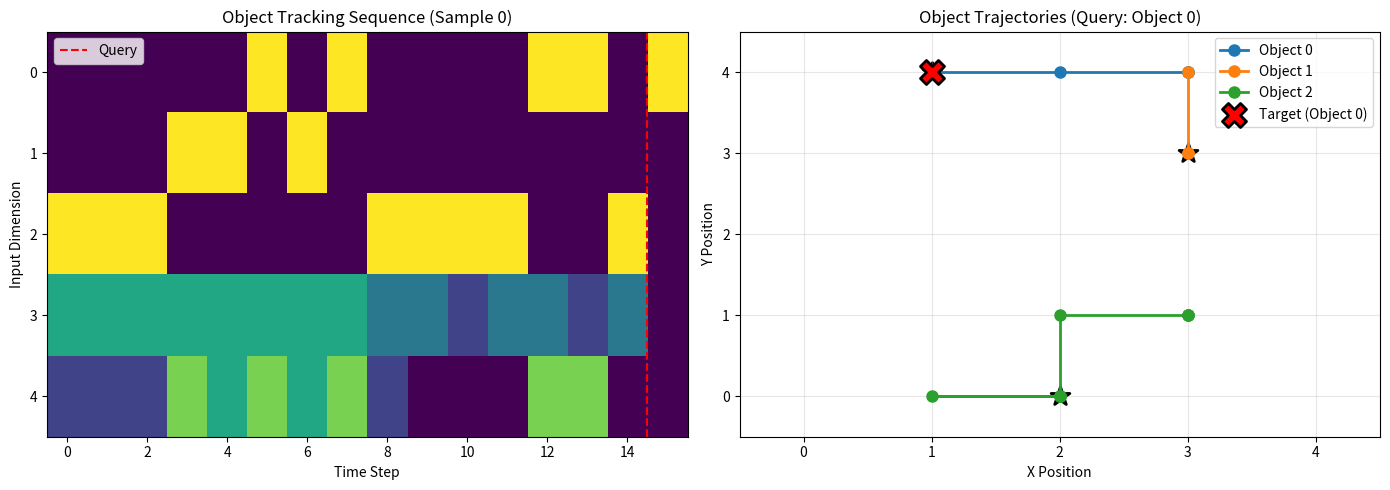

This chart was generated by the following Python code: (Note: this script raises an exception after producing the figure.)
"""
合成序列推理資料集生成器
論文 18：Relational RNN（關係型循環神經網路）(Santoro et al.)

本模組生成三種類型的序列推理任務：
1. 物件追蹤 (Object Tracking) - 追蹤在 2D 網格中移動的多個物件
2. 配對匹配 (Pair Matching) - 記憶並檢索配對元素
3. 簡單 bAbI 風格問答 - 根據序列事實回答問題

所有任務都需要記憶和關係推理能力。
"""

import numpy as np
import matplotlib.pyplot as plt
from typing import Tuple, List, Dict


# ============================================================================
# 任務 1：物件追蹤
# ============================================================================

def generate_object_tracking(n_samples=1000, seq_len=15, n_objects=3, grid_size=5):
    """
    追蹤在 2D 網格中移動的物件。

    任務：多個物件在網格中隨機移動。最後，查詢特定物件的最終位置。
    需要追蹤物件身份及其隨時間變化的位置。

    參數：
        n_samples: 要生成的樣本數量
        seq_len: 移動序列的長度
        n_objects: 要追蹤的物件數量
        grid_size: 網格大小 (grid_size x grid_size)

    回傳：
        X: (n_samples, seq_len+1, input_dim) - 輸入序列
           每個時間步編碼：[object_id (one-hot 編碼), x_pos, y_pos]
           最後一個時間步是查詢：[object_id (one-hot 編碼), 0, 0]
        y: (n_samples, 2) - 被查詢物件的最終位置 [x, y]
        metadata: 包含任務資訊的字典

    輸入維度：n_objects (one-hot 編碼) + 2 (x, y 座標)
    """
    input_dim = n_objects + 2
    X = np.zeros((n_samples, seq_len + 1, input_dim))
    y = np.zeros((n_samples, 2))

    for i in range(n_samples):
        # 為每個物件初始化隨機起始位置
        positions = {}
        for obj_id in range(n_objects):
            positions[obj_id] = [
                np.random.randint(0, grid_size),
                np.random.randint(0, grid_size)
            ]

        # 生成移動序列
        for t in range(seq_len):
            # 選擇一個隨機物件進行移動
            obj_id = np.random.randint(0, n_objects)

            # 隨機遊走（朝一個方向移動或停留）
            direction = np.random.choice(['up', 'down', 'left', 'right', 'stay'])
            if direction == 'up':
                positions[obj_id][1] = min(positions[obj_id][1] + 1, grid_size - 1)
            elif direction == 'down':
                positions[obj_id][1] = max(positions[obj_id][1] - 1, 0)
            elif direction == 'left':
                positions[obj_id][0] = max(positions[obj_id][0] - 1, 0)
            elif direction == 'right':
                positions[obj_id][0] = min(positions[obj_id][0] + 1, grid_size - 1)

            # 編碼：[one-hot object_id, x, y]
            X[i, t, obj_id] = 1  # One-hot 編碼
            X[i, t, n_objects] = positions[obj_id][0] / grid_size  # 正規化 x
            X[i, t, n_objects + 1] = positions[obj_id][1] / grid_size  # 正規化 y

        # 查詢：詢問一個隨機物件的位置
        query_obj = np.random.randint(0, n_objects)
        X[i, seq_len, query_obj] = 1  # 查詢編碼（one-hot，無位置）

        # 目標：被查詢物件的最終位置（已正規化）
        y[i, 0] = positions[query_obj][0] / grid_size
        y[i, 1] = positions[query_obj][1] / grid_size

    metadata = {
        'task': 'object_tracking',
        'n_objects': n_objects,
        'grid_size': grid_size,
        'seq_len': seq_len,
        'input_dim': input_dim,
        'output_dim': 2
    }

    return X, y, metadata


# ============================================================================
# 任務 2：配對匹配
# ============================================================================

def generate_pair_matching(n_samples=1000, seq_len=10, vocab_size=20):
    """
    記憶序列中較早顯示的配對。

    任務：前半部分顯示配對 (A, B)、(C, D) 等。後半部分查詢配對中的一個元素。
    模型必須檢索出配對的另一個元素。

    參數：
        n_samples: 要生成的樣本數量
        seq_len: 總序列長度（必須是偶數）
        vocab_size: 元素的詞彙表大小

    回傳：
        X: (n_samples, seq_len, vocab_size+1) - 輸入序列
           前半部分：配對編碼為連續的 one-hot 向量
           後半部分：查詢（帶有特殊標記的單一元素）
        y: (n_samples, vocab_size) - 配對的元素（one-hot 編碼）
        metadata: 包含任務資訊的字典

    序列範例 (vocab_size=5, seq_len=6)：
        t=0: [1,0,0,0,0,0] (元素 A)
        t=1: [0,1,0,0,0,0] (元素 B) -> 配對 (A, B)
        t=2: [0,0,1,0,0,0] (元素 C)
        t=3: [0,0,0,1,0,0] (元素 D) -> 配對 (C, D)
        t=4: [1,0,0,0,0,1] (查詢 A 並帶有標記)
        t=5: 填充
        輸出: [0,1,0,0,0] (答案: B)
    """
    if seq_len % 2 != 0:
        seq_len += 1  # 使其為偶數

    n_pairs = seq_len // 4  # 使用前半部分來顯示配對
    input_dim = vocab_size + 1  # +1 用於查詢標記

    X = np.zeros((n_samples, seq_len, input_dim))
    y = np.zeros((n_samples, vocab_size))

    for i in range(n_samples):
        # 生成唯一的配對
        available = list(range(vocab_size))
        np.random.shuffle(available)

        pairs = []
        for p in range(n_pairs):
            if len(available) >= 2:
                elem1 = available.pop()
                elem2 = available.pop()
                pairs.append((elem1, elem2))

        # 在前半部分顯示配對
        for p, (elem1, elem2) in enumerate(pairs):
            t1 = p * 2
            t2 = p * 2 + 1
            X[i, t1, elem1] = 1
            X[i, t2, elem2] = 1

        # 在後半部分進行查詢
        if pairs:
            query_pair_idx = np.random.randint(0, len(pairs))
            elem1, elem2 = pairs[query_pair_idx]

            # 隨機查詢配對中的任一元素
            if np.random.rand() > 0.5:
                query_elem = elem1
                answer_elem = elem2
            else:
                query_elem = elem2
                answer_elem = elem1

            # 放置查詢
            query_time = n_pairs * 2
            X[i, query_time, query_elem] = 1
            X[i, query_time, vocab_size] = 1  # 查詢標記

            # 設定答案
            y[i, answer_elem] = 1

    metadata = {
        'task': 'pair_matching',
        'vocab_size': vocab_size,
        'n_pairs': n_pairs,
        'seq_len': seq_len,
        'input_dim': input_dim,
        'output_dim': vocab_size
    }

    return X, y, metadata


# ============================================================================
# 任務 3：簡單 bAbI 風格問答
# ============================================================================

def generate_babi_simple(n_samples=1000, max_facts=5, n_entities=5, n_locations=4):
    """
    具有 2-3 個支持事實的簡單問答。

    任務：追蹤實體及其屬性/位置隨時間的變化。
    回答需要結合多個事實的問題。

    參數：
        n_samples: 要生成的樣本數量
        max_facts: 問題前的最大事實數量
        n_entities: 實體數量（例如：John、Mary、ball）
        n_locations: 位置數量（例如：kitchen、garden）

    回傳：
        X: (n_samples, max_facts+1, input_dim) - 輸入序列
           每個事實：[entity (one-hot 編碼), location (one-hot 編碼), fact_type]
           問題：[query_entity, 0s, question_marker]
        y: (n_samples, n_locations) - 答案位置（one-hot 編碼）
        metadata: 包含任務資訊的字典

    範例：
        事實 1：John went to kitchen（John 去了廚房）
        事實 2：Mary went to garden（Mary 去了花園）
        事實 3：John grabbed ball（John 拿起了球）
        問：Where is ball?（球在哪裡？）答：kitchen（廚房）

    事實類型：
        0: 實體前往某位置
        1: 實體拿取物件
    """
    # 輸入：[entity_id (one-hot n_entities), location_id (one-hot n_locations),
    #        fact_type (2 種類型), question_marker]
    input_dim = n_entities + n_locations + 2 + 1

    X = np.zeros((n_samples, max_facts + 1, input_dim))
    y = np.zeros((n_samples, n_locations))

    # 保留最後一個實體作為「物件」（例如：球）
    n_agents = n_entities - 1
    object_id = n_entities - 1

    for i in range(n_samples):
        # 追蹤狀態
        entity_locations = {}  # entity_id -> location_id
        object_holder = None   # 哪個實體持有物件

        # 生成事實
        n_facts = np.random.randint(2, max_facts + 1)

        for t in range(n_facts):
            fact_type = np.random.choice([0, 1], p=[0.7, 0.3])  # 移動比拿取更多

            if fact_type == 0:  # 實體前往某位置
                entity = np.random.randint(0, n_agents)
                location = np.random.randint(0, n_locations)
                entity_locations[entity] = location

                # 編碼事實
                X[i, t, entity] = 1
                X[i, t, n_entities + location] = 1
                X[i, t, n_entities + n_locations] = 1  # fact_type = 0

            elif fact_type == 1 and len(entity_locations) > 0:  # 實體拿取物件
                # 只有去過某位置的實體才能拿取
                entity = np.random.choice(list(entity_locations.keys()))
                object_holder = entity

                # 編碼事實
                X[i, t, entity] = 1
                X[i, t, n_entities + n_locations + 1] = 1  # fact_type = 1

        # 生成問題：「物件在哪裡？」
        X[i, max_facts, object_id] = 1
        X[i, max_facts, -1] = 1  # 問題標記

        # 答案：物件的位置
        if object_holder is not None and object_holder in entity_locations:
            answer_location = entity_locations[object_holder]
        elif len(entity_locations) > 0:
            # 如果物件沒有被拿取，隨機選擇某人所在的位置
            answer_location = np.random.choice(list(entity_locations.values()))
        else:
            answer_location = 0  # 預設值

        y[i, answer_location] = 1

    metadata = {
        'task': 'babi_simple',
        'n_entities': n_entities,
        'n_locations': n_locations,
        'max_facts': max_facts,
        'input_dim': input_dim,
        'output_dim': n_locations
    }

    return X, y, metadata


# ============================================================================
# 資料工具函式
# ============================================================================

def create_train_test_split(X, y, test_ratio=0.2, seed=42):
    """
    將資料分割成訓練集和測試集。

    參數：
        X: 輸入資料 (n_samples, seq_len, input_dim)
        y: 目標資料 (n_samples, output_dim)
        test_ratio: 測試資料的比例
        seed: 用於可重現性的隨機種子

    回傳：
        X_train, X_test, y_train, y_test
    """
    np.random.seed(seed)
    n_samples = X.shape[0]
    n_test = int(n_samples * test_ratio)

    # 隨機排列
    indices = np.random.permutation(n_samples)
    test_indices = indices[:n_test]
    train_indices = indices[n_test:]

    X_train = X[train_indices]
    X_test = X[test_indices]
    y_train = y[train_indices]
    y_test = y[test_indices]

    return X_train, X_test, y_train, y_test


def create_batches(X, y, batch_size=32, shuffle=True):
    """
    建立用於訓練的小批次。

    參數：
        X: 輸入資料 (n_samples, seq_len, input_dim)
        y: 目標資料 (n_samples, output_dim)
        batch_size: 每個批次的大小
        shuffle: 是否在分批前進行洗牌

    產生：
        (X_batch, y_batch) 元組
    """
    n_samples = X.shape[0]
    indices = np.arange(n_samples)

    if shuffle:
        np.random.shuffle(indices)

    for start_idx in range(0, n_samples, batch_size):
        end_idx = min(start_idx + batch_size, n_samples)
        batch_indices = indices[start_idx:end_idx]

        yield X[batch_indices], y[batch_indices]


def normalize_sequences(X, method='minmax'):
    """
    正規化輸入序列。

    參數：
        X: 輸入資料 (n_samples, seq_len, input_dim)
        method: 'minmax'（最小最大正規化）或 'standard'（標準化）

    回傳：
        正規化後的 X
    """
    if method == 'minmax':
        X_min = X.min(axis=(0, 1), keepdims=True)
        X_max = X.max(axis=(0, 1), keepdims=True)
        X_range = X_max - X_min
        X_range[X_range == 0] = 1  # 避免除以零
        return (X - X_min) / X_range
    elif method == 'standard':
        X_mean = X.mean(axis=(0, 1), keepdims=True)
        X_std = X.std(axis=(0, 1), keepdims=True)
        X_std[X_std == 0] = 1
        return (X - X_mean) / X_std
    else:
        return X


# ============================================================================
# 視覺化
# ============================================================================

def visualize_example(X, y, metadata, sample_idx=0, task_type='tracking'):
    """
    視覺化每種任務類型的一個範例。

    參數：
        X: 輸入資料
        y: 目標資料
        metadata: 任務元資料
        sample_idx: 要視覺化的樣本索引
        task_type: 'tracking'（追蹤）、'matching'（匹配）或 'babi'
    """
    fig, axes = plt.subplots(1, 2, figsize=(14, 5))

    if task_type == 'tracking':
        visualize_tracking_example(X, y, metadata, sample_idx, axes)
    elif task_type == 'matching':
        visualize_matching_example(X, y, metadata, sample_idx, axes)
    elif task_type == 'babi':
        visualize_babi_example(X, y, metadata, sample_idx, axes)

    plt.tight_layout()
    return fig


def visualize_tracking_example(X, y, metadata, sample_idx, axes):
    """視覺化物件追蹤任務。"""
    seq_len = metadata['seq_len']
    n_objects = metadata['n_objects']
    grid_size = metadata['grid_size']

    # 擷取序列
    seq = X[sample_idx]
    target = y[sample_idx]

    # 圖 1：輸入序列的熱力圖
    ax = axes[0]
    ax.imshow(seq.T, aspect='auto', cmap='viridis', interpolation='nearest')
    ax.set_xlabel('Time Step')
    ax.set_ylabel('Input Dimension')
    ax.set_title(f'Object Tracking Sequence (Sample {sample_idx})')
    ax.axvline(seq_len - 0.5, color='red', linestyle='--', label='Query')
    ax.legend()

    # 圖 2：物件軌跡
    ax = axes[1]

    # 追蹤每個物件隨時間的位置
    for obj_id in range(n_objects):
        positions = []
        times = []
        for t in range(seq_len):
            if seq[t, obj_id] > 0.5:  # 這個物件移動了
                x = seq[t, n_objects] * grid_size
                y = seq[t, n_objects + 1] * grid_size
                positions.append([x, y])
                times.append(t)

        if positions:
            positions = np.array(positions)
            ax.plot(positions[:, 0], positions[:, 1], 'o-',
                   label=f'Object {obj_id}', markersize=8, linewidth=2)
            ax.scatter(positions[-1, 0], positions[-1, 1],
                      s=200, marker='*', edgecolors='black', linewidths=2)

    # 顯示被查詢物件的最終位置
    query_obj = np.argmax(seq[seq_len, :n_objects])
    target_x = target[0] * grid_size
    target_y = target[1] * grid_size
    ax.scatter(target_x, target_y, s=300, marker='X',
              color='red', edgecolors='black', linewidths=2,
              label=f'Target (Object {query_obj})', zorder=10)

    ax.set_xlim(-0.5, grid_size - 0.5)
    ax.set_ylim(-0.5, grid_size - 0.5)
    ax.set_xlabel('X Position')
    ax.set_ylabel('Y Position')
    ax.set_title(f'Object Trajectories (Query: Object {query_obj})')
    ax.legend()
    ax.grid(True, alpha=0.3)


def visualize_matching_example(X, y, metadata, sample_idx, axes):
    """視覺化配對匹配任務。"""
    seq_len = metadata['seq_len']
    vocab_size = metadata['vocab_size']
    n_pairs = metadata['n_pairs']

    seq = X[sample_idx]
    target = y[sample_idx]

    # 圖 1：輸入序列熱力圖
    ax = axes[0]
    ax.imshow(seq.T, aspect='auto', cmap='viridis', interpolation='nearest')
    ax.set_xlabel('Time Step')
    ax.set_ylabel('Input Dimension')
    ax.set_title(f'Pair Matching Sequence (Sample {sample_idx})')
    ax.axvline(n_pairs * 2 - 0.5, color='red', linestyle='--', label='Query Start')
    ax.legend()

    # 圖 2：文字表示
    ax = axes[1]
    ax.axis('off')

    text_lines = ["Pair Matching Task\n" + "="*30 + "\n"]

    # 顯示配對
    text_lines.append("Shown Pairs:")
    for p in range(n_pairs):
        t1 = p * 2
        t2 = p * 2 + 1
        elem1 = np.argmax(seq[t1, :vocab_size])
        elem2 = np.argmax(seq[t2, :vocab_size])
        text_lines.append(f"  Pair {p+1}: ({elem1}, {elem2})")

    # 顯示查詢
    text_lines.append("\nQuery:")
    query_time = n_pairs * 2
    query_elem = np.argmax(seq[query_time, :vocab_size])
    text_lines.append(f"  Element: {query_elem}")

    # 顯示答案
    text_lines.append("\nExpected Answer:")
    answer_elem = np.argmax(target)
    text_lines.append(f"  Paired Element: {answer_elem}")

    text = "\n".join(text_lines)
    ax.text(0.1, 0.5, text, transform=ax.transAxes,
           fontsize=12, verticalalignment='center',
           fontfamily='monospace',
           bbox=dict(boxstyle='round', facecolor='wheat', alpha=0.3))


def visualize_babi_example(X, y, metadata, sample_idx, axes):
    """視覺化 bAbI 風格問答任務。"""
    max_facts = metadata['max_facts']
    n_entities = metadata['n_entities']
    n_locations = metadata['n_locations']

    seq = X[sample_idx]
    target = y[sample_idx]

    # 圖 1：輸入序列熱力圖
    ax = axes[0]
    ax.imshow(seq.T, aspect='auto', cmap='viridis', interpolation='nearest')
    ax.set_xlabel('Time Step')
    ax.set_ylabel('Input Dimension')
    ax.set_title(f'bAbI-style QA Sequence (Sample {sample_idx})')
    ax.axvline(max_facts - 0.5, color='red', linestyle='--', label='Question')
    ax.legend()

    # 圖 2：文字表示
    ax = axes[1]
    ax.axis('off')

    entity_names = [f"Entity{i}" for i in range(n_entities - 1)] + ["Object"]
    location_names = [f"Loc{i}" for i in range(n_locations)]

    text_lines = ["bAbI-style QA Task\n" + "="*30 + "\n"]
    text_lines.append("Facts:")

    # 解析事實
    for t in range(max_facts):
        if seq[t].sum() > 0:
            entity_id = np.argmax(seq[t, :n_entities])
            location_part = seq[t, n_entities:n_entities+n_locations]
            fact_type_part = seq[t, n_entities+n_locations:n_entities+n_locations+2]

            if fact_type_part[0] > 0.5:  # 前往某位置
                location_id = np.argmax(location_part)
                text_lines.append(f"  {t+1}. {entity_names[entity_id]} went to {location_names[location_id]}")
            elif fact_type_part[1] > 0.5:  # 拿取物件
                text_lines.append(f"  {t+1}. {entity_names[entity_id]} grabbed {entity_names[-1]}")

    # 解析問題
    text_lines.append("\nQuestion:")
    query_entity = np.argmax(seq[max_facts, :n_entities])
    text_lines.append(f"  Where is {entity_names[query_entity]}?")

    # 顯示答案
    text_lines.append("\nExpected Answer:")
    answer_location = np.argmax(target)
    text_lines.append(f"  {location_names[answer_location]}")

    text = "\n".join(text_lines)
    ax.text(0.1, 0.5, text, transform=ax.transAxes,
           fontsize=11, verticalalignment='center',
           fontfamily='monospace',
           bbox=dict(boxstyle='round', facecolor='lightblue', alpha=0.3))


# ============================================================================
# 測試與驗證
# ============================================================================

def test_all_tasks():
    """
    測試所有任務生成函式。
    驗證形狀、分佈和可解性。
    """
    print("="*60)
    print("Testing Sequential Reasoning Tasks")
    print("="*60)

    # 測試 1：物件追蹤
    print("\n[Task 1: Object Tracking]")
    X1, y1, meta1 = generate_object_tracking(n_samples=100, seq_len=15, n_objects=3, grid_size=5)
    print(f"  Input shape: {X1.shape}")
    print(f"  Output shape: {y1.shape}")
    print(f"  Input dim: {meta1['input_dim']} (expected: {meta1['n_objects']+2})")
    print(f"  Output dim: {meta1['output_dim']}")
    print(f"  Value ranges - X: [{X1.min():.3f}, {X1.max():.3f}], y: [{y1.min():.3f}, {y1.max():.3f}]")
    assert X1.shape == (100, 16, 5), "Object tracking shape mismatch!"
    assert y1.shape == (100, 2), "Object tracking output shape mismatch!"
    print("  ✓ Passed shape tests")

    # 測試 2：配對匹配
    print("\n[Task 2: Pair Matching]")
    X2, y2, meta2 = generate_pair_matching(n_samples=100, seq_len=10, vocab_size=20)
    print(f"  Input shape: {X2.shape}")
    print(f"  Output shape: {y2.shape}")
    print(f"  Input dim: {meta2['input_dim']} (expected: {meta2['vocab_size']+1})")
    print(f"  Output dim: {meta2['output_dim']}")
    print(f"  Value ranges - X: [{X2.min():.3f}, {X2.max():.3f}], y: [{y2.min():.3f}, {y2.max():.3f}]")
    assert X2.shape == (100, 10, 21), "Pair matching shape mismatch!"
    assert y2.shape == (100, 20), "Pair matching output shape mismatch!"
    # 檢查輸出是否為 one-hot 編碼
    assert np.allclose(y2.sum(axis=1), 1.0), "Pair matching outputs not one-hot!"
    print("  ✓ Passed shape tests")

    # 測試 3：bAbI 風格問答
    print("\n[Task 3: bAbI-style QA]")
    X3, y3, meta3 = generate_babi_simple(n_samples=100, max_facts=5, n_entities=5, n_locations=4)
    print(f"  Input shape: {X3.shape}")
    print(f"  Output shape: {y3.shape}")
    print(f"  Input dim: {meta3['input_dim']}")
    print(f"  Output dim: {meta3['output_dim']}")
    print(f"  Value ranges - X: [{X3.min():.3f}, {X3.max():.3f}], y: [{y3.min():.3f}, {y3.max():.3f}]")
    # 輸入維度 = n_entities + n_locations + 2 (事實類型) + 1 (問題標記) = 5 + 4 + 2 + 1 = 12
    assert X3.shape == (100, 6, 12), "bAbI shape mismatch!"
    assert y3.shape == (100, 4), "bAbI output shape mismatch!"
    assert np.allclose(y3.sum(axis=1), 1.0), "bAbI outputs not one-hot!"
    print("  ✓ Passed shape tests")

    # 測試工具函式
    print("\n[Testing Utilities]")
    X_train, X_test, y_train, y_test = create_train_test_split(X1, y1, test_ratio=0.2)
    print(f"  Train split: {X_train.shape}, Test split: {X_test.shape}")
    assert X_train.shape[0] == 80 and X_test.shape[0] == 20, "Split ratio incorrect!"
    print("  ✓ Train/test split works")

    batch_count = 0
    for X_batch, y_batch in create_batches(X1, y1, batch_size=32):
        batch_count += 1
        assert X_batch.shape[0] <= 32, "Batch size too large!"
    print(f"  Created {batch_count} batches")
    print("  ✓ Batching works")

    print("\n" + "="*60)
    print("All tests passed!")
    print("="*60)

    return {
        'tracking': (X1, y1, meta1),
        'matching': (X2, y2, meta2),
        'babi': (X3, y3, meta3)
    }


def visualize_all_tasks(test_results):
    """
    視覺化所有三個任務的範例。
    """
    print("\nGenerating visualizations...")

    # 物件追蹤
    X1, y1, meta1 = test_results['tracking']
    fig1 = visualize_example(X1, y1, meta1, sample_idx=0, task_type='tracking')
    plt.savefig('/Users/<user>/sutskever-30-implementations/task_tracking_example.png',
                dpi=150, bbox_inches='tight')
    print("  Saved: task_tracking_example.png")

    # 配對匹配
    X2, y2, meta2 = test_results['matching']
    fig2 = visualize_example(X2, y2, meta2, sample_idx=0, task_type='matching')
    plt.savefig('/Users/<user>/sutskever-30-implementations/task_matching_example.png',
                dpi=150, bbox_inches='tight')
    print("  Saved: task_matching_example.png")

    # bAbI 問答
    X3, y3, meta3 = test_results['babi']
    fig3 = visualize_example(X3, y3, meta3, sample_idx=0, task_type='babi')
    plt.savefig('/Users/<user>/sutskever-30-implementations/task_babi_example.png',
                dpi=150, bbox_inches='tight')
    print("  Saved: task_babi_example.png")

    plt.show()


# ============================================================================
# 主程式執行
# ============================================================================

if __name__ == "__main__":
    # 設定隨機種子以確保可重現性
    np.random.seed(42)

    # 測試所有任務
    test_results = test_all_tasks()

    # 視覺化範例
    visualize_all_tasks(test_results)

    print("\n" + "="*60)
    print("Dataset Generation Complete!")
    print("="*60)
    print("\nTask Summary:")
    print("  1. Object Tracking: Track 3 objects moving in 5x5 grid")
    print("  2. Pair Matching: Remember and retrieve paired elements")
    print("  3. bAbI-style QA: Answer questions from sequential facts")
    print("\nAll tasks require:")
    print("  - Memory of past events")
    print("  - Relational reasoning between entities")
    print("  - Temporal context understanding")
